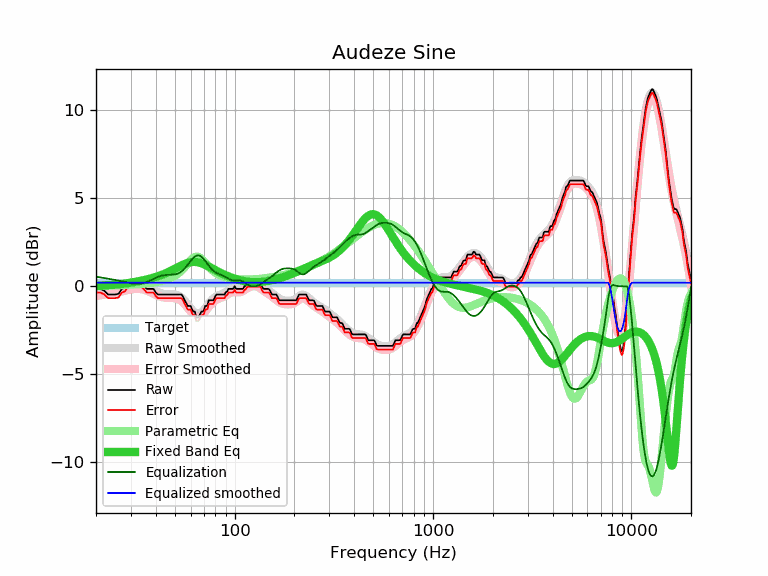

Source data for this figure (header and first rows):
frequency, raw, error, smoothed, error_smoothed, equalization, parametric_eq, equalized_raw, equalized_smoothed, target
20, -0.14, -0.35, -0.34, -0.55, 0.55, 0.02, 0.41, 0.21, 0.21
21, -0.14, -0.35, -0.30, -0.51, 0.51, 0.03, 0.37, 0.21, 0.21
22, -0.24, -0.45, -0.27, -0.47, 0.47, 0.05, 0.23, 0.21, 0.21
23, -0.46, -0.67, -0.23, -0.44, 0.44, 0.06, -0.03, 0.21, 0.21
24, -0.46, -0.67, -0.19, -0.40, 0.40, 0.08, -0.07, 0.21, 0.21
25, -0.46, -0.67, -0.15, -0.36, 0.36, 0.09, -0.10, 0.21, 0.21
26, -0.42, -0.63, -0.12, -0.33, 0.33, 0.11, -0.10, 0.21, 0.21
27, -0.14, -0.35, -0.08, -0.28, 0.28, 0.14, 0.14, 0.21, 0.21
28, -0.07, -0.28, -0.04, -0.24, 0.24, 0.16, 0.17, 0.21, 0.21
29, 0.19, -0.02, 0.00, -0.21, 0.21, 0.19, 0.39, 0.21, 0.21
30, 0.19, -0.02, 0.03, -0.17, 0.17, 0.21, 0.36, 0.21, 0.21
31, 0.19, -0.02, 0.06, -0.15, 0.15, 0.24, 0.34, 0.21, 0.21
32, 0.19, -0.02, 0.07, -0.14, 0.14, 0.27, 0.33, 0.21, 0.21
33, 0.19, -0.02, 0.06, -0.15, 0.15, 0.30, 0.33, 0.21, 0.21
34, 0.19, -0.02, 0.04, -0.17, 0.17, 0.33, 0.35, 0.21, 0.21
35, 0.03, -0.18, 0.01, -0.20, 0.20, 0.36, 0.22, 0.21, 0.21
36, -0.14, -0.35, -0.04, -0.24, 0.24, 0.39, 0.10, 0.21, 0.21
37, -0.14, -0.35, -0.09, -0.30, 0.30, 0.43, 0.16, 0.21, 0.21
38, -0.14, -0.35, -0.15, -0.36, 0.36, 0.46, 0.22, 0.21, 0.21
39, -0.14, -0.35, -0.21, -0.42, 0.42, 0.50, 0.28, 0.21, 0.21
40, -0.34, -0.55, -0.27, -0.48, 0.48, 0.53, 0.14, 0.21, 0.21
41, -0.46, -0.67, -0.33, -0.53, 0.53, 0.57, 0.07, 0.21, 0.21
42, -0.46, -0.67, -0.37, -0.58, 0.58, 0.62, 0.11, 0.21, 0.21
43, -0.46, -0.67, -0.40, -0.61, 0.61, 0.66, 0.15, 0.21, 0.21
44, -0.46, -0.67, -0.43, -0.63, 0.63, 0.70, 0.17, 0.21, 0.21
45, -0.46, -0.67, -0.44, -0.65, 0.65, 0.75, 0.18, 0.21, 0.21
46, -0.46, -0.67, -0.45, -0.66, 0.66, 0.80, 0.19, 0.21, 0.21
47, -0.46, -0.67, -0.45, -0.66, 0.66, 0.85, 0.19, 0.21, 0.21
48, -0.46, -0.67, -0.45, -0.66, 0.66, 0.90, 0.20, 0.21, 0.21
49, -0.46, -0.67, -0.46, -0.67, 0.67, 0.95, 0.20, 0.21, 0.21
50, -0.46, -0.67, -0.47, -0.68, 0.68, 1.00, 0.21, 0.21, 0.21
51, -0.46, -0.67, -0.49, -0.70, 0.70, 1.05, 0.24, 0.21, 0.21
52, -0.46, -0.67, -0.53, -0.73, 0.73, 1.10, 0.27, 0.21, 0.21
53, -0.46, -0.67, -0.58, -0.78, 0.78, 1.15, 0.32, 0.21, 0.21
54, -0.46, -0.67, -0.64, -0.85, 0.85, 1.19, 0.38, 0.21, 0.21
55, -0.60, -0.81, -0.72, -0.93, 0.93, 1.23, 0.32, 0.21, 0.21
56, -0.79, -1.00, -0.81, -1.02, 1.02, 1.27, 0.22, 0.21, 0.21
57, -0.94, -1.15, -0.91, -1.12, 1.12, 1.30, 0.18, 0.21, 0.21
58, -1.11, -1.32, -1.02, -1.23, 1.23, 1.33, 0.11, 0.21, 0.21
59, -1.11, -1.32, -1.13, -1.34, 1.34, 1.35, 0.22, 0.21, 0.21
60, -1.11, -1.32, -1.24, -1.44, 1.44, 1.37, 0.33, 0.21, 0.21
61, -1.32, -1.53, -1.33, -1.54, 1.54, 1.38, 0.22, 0.21, 0.21
62, -1.43, -1.64, -1.42, -1.62, 1.62, 1.39, 0.19, 0.21, 0.21
63, -1.43, -1.64, -1.48, -1.69, 1.69, 1.39, 0.26, 0.21, 0.21
64, -1.76, -1.97, -1.53, -1.74, 1.74, 1.38, -0.03, 0.21, 0.21
65, -1.76, -1.97, -1.55, -1.76, 1.76, 1.37, -0.01, 0.21, 0.21
66, -1.74, -1.95, -1.55, -1.75, 1.75, 1.36, 0.01, 0.21, 0.21
67, -1.57, -1.78, -1.52, -1.73, 1.73, 1.34, 0.15, 0.21, 0.21
68, -1.43, -1.64, -1.47, -1.68, 1.68, 1.31, 0.25, 0.21, 0.21
69, -1.43, -1.64, -1.41, -1.62, 1.62, 1.29, 0.18, 0.21, 0.21
70, -1.36, -1.57, -1.33, -1.54, 1.54, 1.26, 0.18, 0.21, 0.21
71, -1.11, -1.32, -1.25, -1.46, 1.46, 1.23, 0.34, 0.21, 0.21
72, -1.11, -1.32, -1.16, -1.36, 1.36, 1.19, 0.25, 0.21, 0.21
73, -1.06, -1.27, -1.06, -1.27, 1.27, 1.16, 0.21, 0.21, 0.21
74, -0.79, -1.00, -0.97, -1.18, 1.18, 1.12, 0.39, 0.21, 0.21
75, -0.79, -1.00, -0.89, -1.10, 1.10, 1.09, 0.30, 0.21, 0.21
76, -0.79, -1.00, -0.81, -1.02, 1.02, 1.05, 0.23, 0.21, 0.21
77, -0.79, -1.00, -0.74, -0.95, 0.95, 1.02, 0.16, 0.21, 0.21
78, -0.79, -1.00, -0.68, -0.89, 0.89, 0.99, 0.10, 0.21, 0.21
79, -0.68, -0.89, -0.63, -0.84, 0.84, 0.95, 0.16, 0.21, 0.21
... 553 more rows
